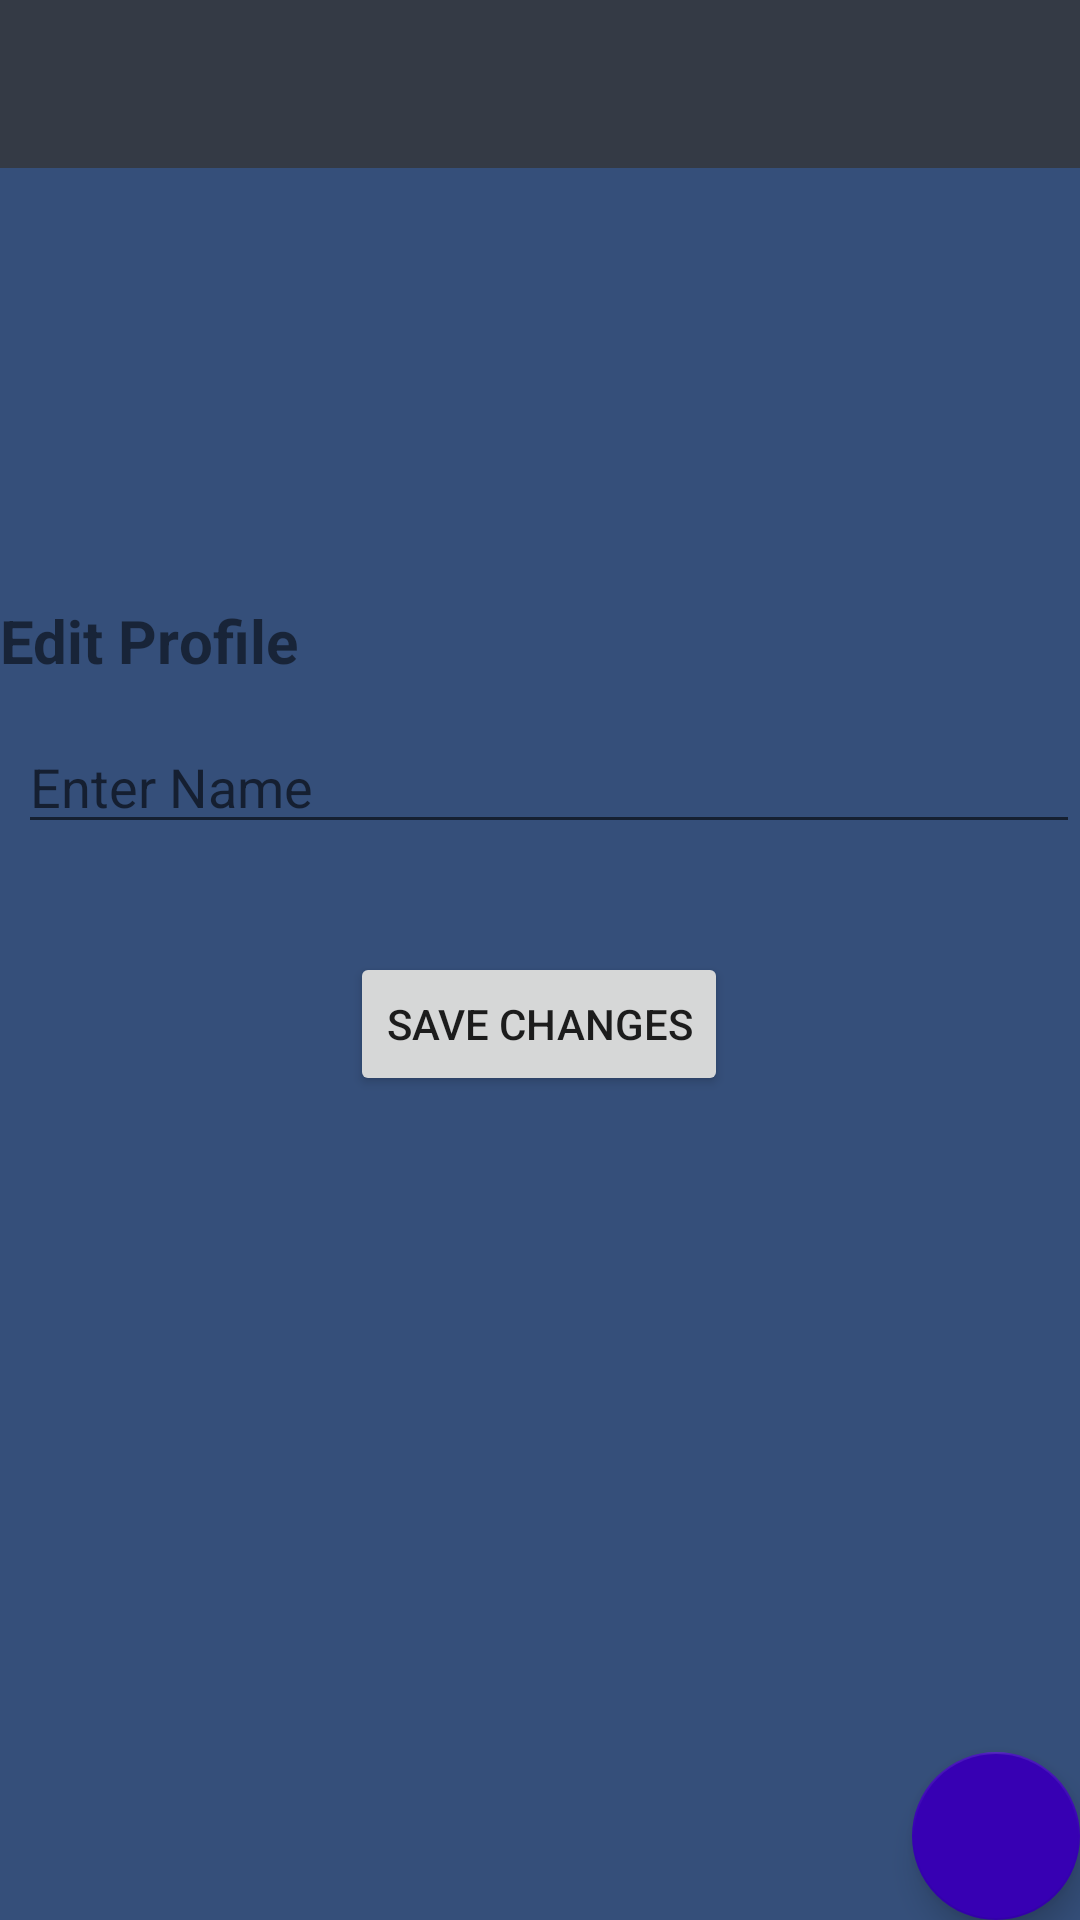

Layout XML and referenced resources for this Android screen:
<!-- AndroidManifest.xml: application theme Theme.TwitterClone -->
<!-- res/layout/activity_profile.xml -->
<?xml version="1.0" encoding="utf-8"?>
<androidx.constraintlayout.widget.ConstraintLayout xmlns:android="http://schemas.android.com/apk/res/android"
    xmlns:app="http://schemas.android.com/apk/res-auto"
    xmlns:tools="http://schemas.android.com/tools"
    android:layout_width="match_parent"
    android:layout_height="match_parent"
    tools:context=".ProfileActivity">

    <include
        android:id="@+id/mainToolbar"
        layout="@layout/toolbar_main"
        android:layout_width="match_parent"
        android:layout_height="wrap_content"
        app:layout_constraintEnd_toEndOf="parent"
        app:layout_constraintStart_toStartOf="parent"
        app:layout_constraintTop_toTopOf="parent" />

    <EditText
        android:id="@+id/changeNameEditText"
        android:layout_width="match_parent"
        android:layout_height="wrap_content"
        android:layout_marginTop="100dp"
        android:layout_marginLeft="6dp"
        android:layout_marginRight="@dimen/standard_margin"
        android:hint="@string/enter_name"
        app:layout_constraintEnd_toEndOf="parent"
        app:layout_constraintHorizontal_bias="0.0"
        app:layout_constraintStart_toStartOf="parent"
        app:layout_constraintTop_toBottomOf="@+id/emailTextView" />

    <Button
        android:id="@+id/saveChanges"
        android:layout_width="wrap_content"
        android:layout_height="wrap_content"
        android:layout_marginTop="36dp"
        android:text="@string/save_changes"
        app:layout_constraintEnd_toEndOf="parent"
        app:layout_constraintHorizontal_bias="0.498"
        app:layout_constraintStart_toStartOf="parent"
        app:layout_constraintTop_toBottomOf="@+id/changeNameEditText" />

    <TextView
        android:id="@+id/UsernameTextView"
        android:layout_width="wrap_content"
        android:layout_height="wrap_content"
        android:layout_marginTop="19dp"
        android:textSize="25sp"
        app:layout_constraintEnd_toEndOf="parent"
        app:layout_constraintStart_toStartOf="parent"
        app:layout_constraintTop_toBottomOf="@+id/mainToolbar"
        tools:text="@string/username_textview" />

    <TextView
        android:id="@+id/emailTextView"
        android:layout_width="wrap_content"
        android:layout_height="wrap_content"
        android:layout_marginTop="11dp"
        android:textSize="15sp"
        app:layout_constraintEnd_toEndOf="parent"
        app:layout_constraintStart_toStartOf="parent"
        app:layout_constraintTop_toBottomOf="@+id/UsernameTextView"
        tools:text="@string/email_textview" />

    <TextView
        android:id="@+id/editProfileTextView"
        android:layout_width="wrap_content"
        android:layout_height="wrap_content"
        android:text="@string/edit_profile"
        android:layout_marginLeft="@dimen/standard_margin"
        android:textSize="20sp"
        android:textStyle="bold"
        app:layout_constraintBottom_toTopOf="@+id/changeNameEditText"
        app:layout_constraintEnd_toEndOf="parent"
        app:layout_constraintHorizontal_bias="0.0"
        app:layout_constraintStart_toStartOf="parent"
        app:layout_constraintTop_toBottomOf="@+id/emailTextView"
        app:layout_constraintVertical_bias="0.82" />

    <com.google.android.material.floatingactionbutton.FloatingActionButton
        android:id="@+id/logoutButton"
        android:layout_width="wrap_content"
        android:layout_height="wrap_content"
        android:layout_gravity="end"
        android:layout_margin="@dimen/standard_margin"
        android:src="@drawable/ic_baseline_exit_to_app_24"
        app:backgroundTint="@color/colorPrimaryDark"
        app:fabSize="auto"
        app:layout_constraintBottom_toBottomOf="parent"
        app:layout_constraintEnd_toEndOf="parent" />

</androidx.constraintlayout.widget.ConstraintLayout>
<!-- res/layout/toolbar_main.xml (included above) -->
<?xml version="1.0" encoding="utf-8"?>
<androidx.constraintlayout.widget.ConstraintLayout xmlns:android="http://schemas.android.com/apk/res/android"
    xmlns:app="http://schemas.android.com/apk/res-auto"
    xmlns:tools="http://schemas.android.com/tools"
    android:layout_width="match_parent"
    android:layout_height="match_parent">

    <androidx.appcompat.widget.Toolbar
        android:id="@+id/toolbar"
        android:layout_width="match_parent"
        android:layout_height="wrap_content"
        android:background="@color/darkgrey"
        android:minHeight="?attr/actionBarSize"
        android:theme="?attr/actionBarTheme"
        app:layout_constraintEnd_toEndOf="parent"
        app:layout_constraintStart_toStartOf="parent"
        app:layout_constraintTop_toTopOf="parent" />
</androidx.constraintlayout.widget.ConstraintLayout>
<!-- resources referenced by this layout -->
<resources>
  <color name="darkgrey">#343A45</color>
  <string name="edit_profile">Edit Profile</string>
  <string name="email_textview">Email TextView</string>
  <string name="enter_name">Enter Name</string>
  <string name="save_changes">Save Changes</string>
  <string name="username_textview">Username TextView</string>
  <style name="Theme.TwitterClone" parent="Theme.MaterialComponents.DayNight.NoActionBar">
          
          <item name="colorPrimary">@color/purple_500</item>
          <item name="colorPrimaryVariant">@color/purple_700</item>
          <item name="colorOnPrimary">@color/white</item>
          
          <item name="colorSecondary">@color/black</item>
          <item name="colorSecondaryVariant">@color/black</item>
          <item name="colorOnSecondary">@color/black</item>
          
          <item name="android:statusBarColor" tools:targetApi="l">?attr/colorPrimaryVariant</item>
          
          <item name="android:windowBackground">@color/fadedblue</item>
      </style>
  <color name="purple_500">#FF6200EE</color>
  <color name="purple_700">#FF3700B3</color>
  <color name="white">#FFFFFFFF</color>
  <color name="black">#FF000000</color>
  <color name="fadedblue">#354f7a</color>
  <!-- not gathered from this repository: default colours our renderer supplied (Android Studio template values) -->
  <color name="colorPrimaryDark">#FF3700B3</color>
</resources>
